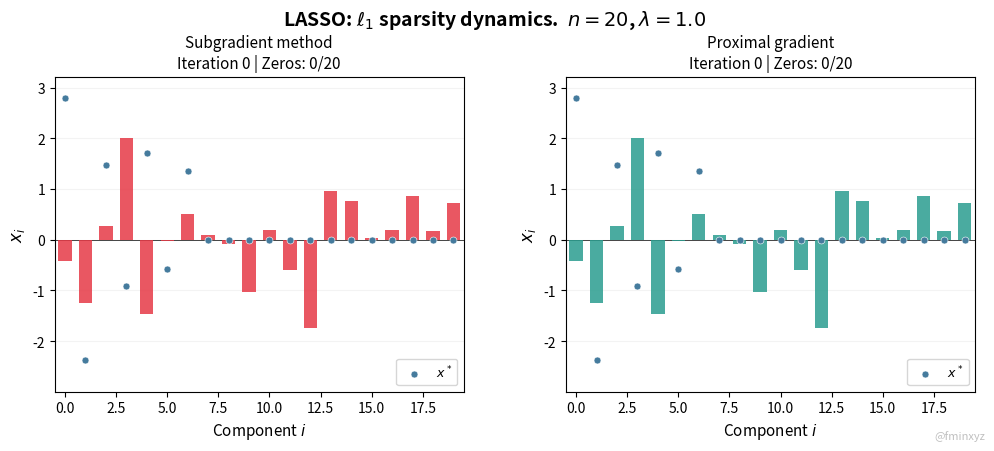

The matplotlib source for this figure: (Note: this script raises an exception after producing the figure.)
"""
Visualization: L1 Regularization Sparsity Dynamics
Arc-length parameterization: frames distributed by rate of change.
Phase 1: convergence. Phase 2: zoom into zero components.
"""
import numpy as np
import matplotlib.pyplot as plt
from matplotlib.animation import FuncAnimation
from matplotlib import animation
from tqdm.auto import tqdm

# ── Parameters ───────────────────────────────────────────
N_ITERS = 1500
PHASE1_FRAMES = 540   # 9s convergence
PHASE2_FRAMES = 360   # 6s zoom
N_FRAMES = PHASE1_FRAMES + PHASE2_FRAMES
FPS = 60
DPI = 200
FILENAME = "l1_sparsity.mp4"

np.random.seed(42)

# ── Problem Setup ────────────────────────────────────────
n = 20
m = 150
lam = 1.0
L_H = 8.0

Q, _ = np.linalg.qr(np.random.randn(n, n))
eigs = np.linspace(0.01, L_H, n)
U, _ = np.linalg.qr(np.random.randn(m, n), mode='reduced')
A = U @ np.diag(np.sqrt(eigs * m)) @ Q.T

w_true = np.zeros(n)
w_true[:7] = np.array([3.0, -2.5, 1.8, -1.2, 2.0, -0.8, 1.5])
b = A @ w_true + 0.05 * np.random.randn(m)
L = L_H

def grad_f(x):
    return (1.0 / m) * A.T @ (A @ x - b)

def soft_threshold(x, kappa):
    return np.sign(x) * np.maximum(np.abs(x) - kappa, 0.0)

x_star = np.zeros(n)
for _ in range(50000):
    x_star = soft_threshold(x_star - (1.0 / L) * grad_f(x_star), lam / L)

x0 = 0.8 * np.random.randn(n)

# ── Trajectories ─────────────────────────────────────────
traj_sub = [x0.copy()]
x_sub = x0.copy()
x_sub_sum = x0.copy()
G_max, R = 0.0, np.linalg.norm(x0 - x_star)

for k in range(1, N_ITERS + 1):
    g = grad_f(x_sub) + lam * np.sign(x_sub)
    G_max = max(G_max, np.linalg.norm(g))
    x_sub = x_sub - R / (max(G_max, 1e-8) * np.sqrt(k)) * g
    x_sub_sum += x_sub
    traj_sub.append((x_sub_sum / (k + 1)).copy())
traj_sub = np.array(traj_sub)

traj_prox = [x0.copy()]
x_prox = x0.copy()
for _ in range(N_ITERS):
    x_prox = soft_threshold(x_prox - (1.0 / L) * grad_f(x_prox), lam / L)
    traj_prox.append(x_prox.copy())
traj_prox = np.array(traj_prox)

# ── Arc-length parameterization ──────────────────────────
# Measure combined change across both methods per iteration
deltas = np.array([
    np.linalg.norm(traj_sub[k+1] - traj_sub[k]) +
    np.linalg.norm(traj_prox[k+1] - traj_prox[k])
    for k in range(N_ITERS)
])
# Cumulative arc length
cumlen = np.concatenate([[0], np.cumsum(deltas)])
cumlen_norm = cumlen / cumlen[-1]  # normalize to [0, 1]

# Map each phase-1 frame to an iteration via arc-length
def frame_to_iter_arclength(frame_idx):
    """Map frame [0..PHASE1_FRAMES-1] -> iteration [0..N_ITERS] via arc length."""
    t = frame_idx / (PHASE1_FRAMES - 1)  # uniform in [0, 1]
    # Find iteration where cumlen_norm >= t
    return int(np.searchsorted(cumlen_norm, t))

# Precompute mapping
phase1_iters = [frame_to_iter_arclength(f) for f in range(PHASE1_FRAMES)]

# Verify: print distribution
bins = [0, 10, 50, 100, 500, 1000, N_ITERS]
for i in range(len(bins) - 1):
    count = sum(1 for it in phase1_iters if bins[i] <= it < bins[i+1])
    print(f"  Iterations {bins[i]:4d}-{bins[i+1]:4d}: {count:3d} frames")

# Smooth interpolation between iterations
def get_state(traj, frame):
    if frame >= PHASE1_FRAMES:
        return traj[-1]
    t_norm = frame / (PHASE1_FRAMES - 1)
    # Exact arc-length position
    arc_pos = np.searchsorted(cumlen_norm, t_norm, side='right') - 1
    arc_pos = max(0, min(arc_pos, N_ITERS - 1))
    # Fractional interpolation within the iteration
    if cumlen_norm[arc_pos + 1] > cumlen_norm[arc_pos]:
        frac = (t_norm - cumlen_norm[arc_pos]) / (cumlen_norm[arc_pos + 1] - cumlen_norm[arc_pos])
    else:
        frac = 0
    frac = max(0, min(frac, 1))
    return (1 - frac) * traj[arc_pos] + frac * traj[arc_pos + 1]

# ── Identify zero components ─────────────────────────────
zero_mask = np.abs(x_star) < 1e-10
zero_idx = np.where(zero_mask)[0]

# ── Colors ───────────────────────────────────────────────
C_SUB = '#E63946'
C_PROX = '#2A9D8F'
C_STAR = '#457B9D'

# ── Figure ───────────────────────────────────────────────
fig, (ax1, ax2) = plt.subplots(1, 2, figsize=(10, 4.5))
fig.subplots_adjust(top=0.82, bottom=0.12, left=0.06, right=0.98, wspace=0.25)

idx = np.arange(n)
bw = 0.65

ymin = min(traj_sub.min(), traj_prox.min(), x_star.min()) * 1.15
ymax = max(traj_sub.max(), traj_prox.max(), x_star.max()) * 1.15

bars_sub = ax1.bar(idx, x0, bw, color=C_SUB, alpha=0.85, zorder=3)
bars_prox = ax2.bar(idx, x0, bw, color=C_PROX, alpha=0.85, zorder=3)

for ax in [ax1, ax2]:
    ax.scatter(idx, x_star, s=25, color=C_STAR, zorder=5, marker='o',
               edgecolors='white', linewidths=0.4, label=r'$x^*$')
    ax.axhline(0, color='black', lw=0.5, zorder=2)
    ax.set_ylim(ymin, ymax)
    ax.set_xlim(-0.5, n - 0.5)
    ax.set_xlabel('Component $i$', fontsize=11)
    ax.set_ylabel('$x_i$', fontsize=12)
    ax.grid(True, alpha=0.15, axis='y')
    ax.legend(fontsize=9, loc='lower right')

title_sub = ax1.set_title('Subgradient method\nIteration 0 | Zeros: 0/%d' % n, fontsize=11)
title_prox = ax2.set_title('Proximal gradient\nIteration 0 | Zeros: 0/%d' % n, fontsize=11)
fig.suptitle(r'LASSO: $\ell_1$ sparsity dynamics.  $n=%d$, $\lambda=%.1f$' % (n, lam),
             fontsize=14, fontweight='bold', y=0.97)
fig.text(0.99, 0.01, '@fminxyz', ha='right', va='bottom', fontsize=8, color='gray', alpha=0.5)

# Zoom targets
final_sub = traj_sub[-1]
zoom_ymin = min(final_sub[zero_idx].min(), -0.01) * 1.5
zoom_ymax = max(final_sub[zero_idx].max(), 0.01) * 1.5
zoom_xmin = zero_idx[0] - 1.0
zoom_xmax = zero_idx[-1] + 1.0

def ease(t):
    return t * t * (3 - 2 * t)

# ── Animation ────────────────────────────────────────────
pbar = tqdm(total=100, desc="Rendering")

def update(frame):
    if frame < PHASE1_FRAMES:
        state_sub = get_state(traj_sub, frame)
        state_prox = get_state(traj_prox, frame)
        iteration = phase1_iters[frame]

        for bar, val in zip(bars_sub, state_sub):
            bar.set_height(val)
        for bar, val in zip(bars_prox, state_prox):
            bar.set_height(val)

        nz_sub = np.sum(np.abs(state_sub) < 1e-8)
        nz_prox = np.sum(np.abs(state_prox) < 1e-8)
        title_sub.set_text('Subgradient method\nIteration %d | Zeros: %d/%d' % (iteration, nz_sub, n))
        title_prox.set_text('Proximal gradient\nIteration %d | Zeros: %d/%d' % (iteration, nz_prox, n))
    else:
        t = ease((frame - PHASE1_FRAMES) / (PHASE2_FRAMES - 1))

        cur_ymin = ymin + t * (zoom_ymin - ymin)
        cur_ymax = ymax + t * (zoom_ymax - ymax)
        cur_xmin = -0.5 + t * (zoom_xmin + 0.5)
        cur_xmax = (n - 0.5) + t * (zoom_xmax - n + 0.5)

        for ax in [ax1, ax2]:
            ax.set_ylim(cur_ymin, cur_ymax)
            ax.set_xlim(cur_xmin, cur_xmax)

        if t > 0.5:
            title_sub.set_text('Subgradient: $x^*_i = 0$ components\nnoise $\\approx 10^{-3}$, no exact zeros')
            title_prox.set_text('Proximal: $x^*_i = 0$ components\n$x_i = 0$ exactly (soft-thresholding)')

    return list(bars_sub) + list(bars_prox) + [title_sub, title_prox]

ani = FuncAnimation(fig, update, frames=N_FRAMES, interval=1000 // FPS, blit=False)

writer = animation.FFMpegWriter(
    fps=FPS, metadata=dict(artist='@fminxyz'), bitrate=-1, codec='h264',
    extra_args=['-preset', 'ultrafast', '-crf', '24', '-pix_fmt', 'yuv420p', '-tune', 'animation']
)
ani.save(FILENAME, writer=writer, dpi=DPI,
         progress_callback=lambda i, n: pbar.update(100 / n))
pbar.close()
plt.close()
print(f"Saved: {FILENAME}")
